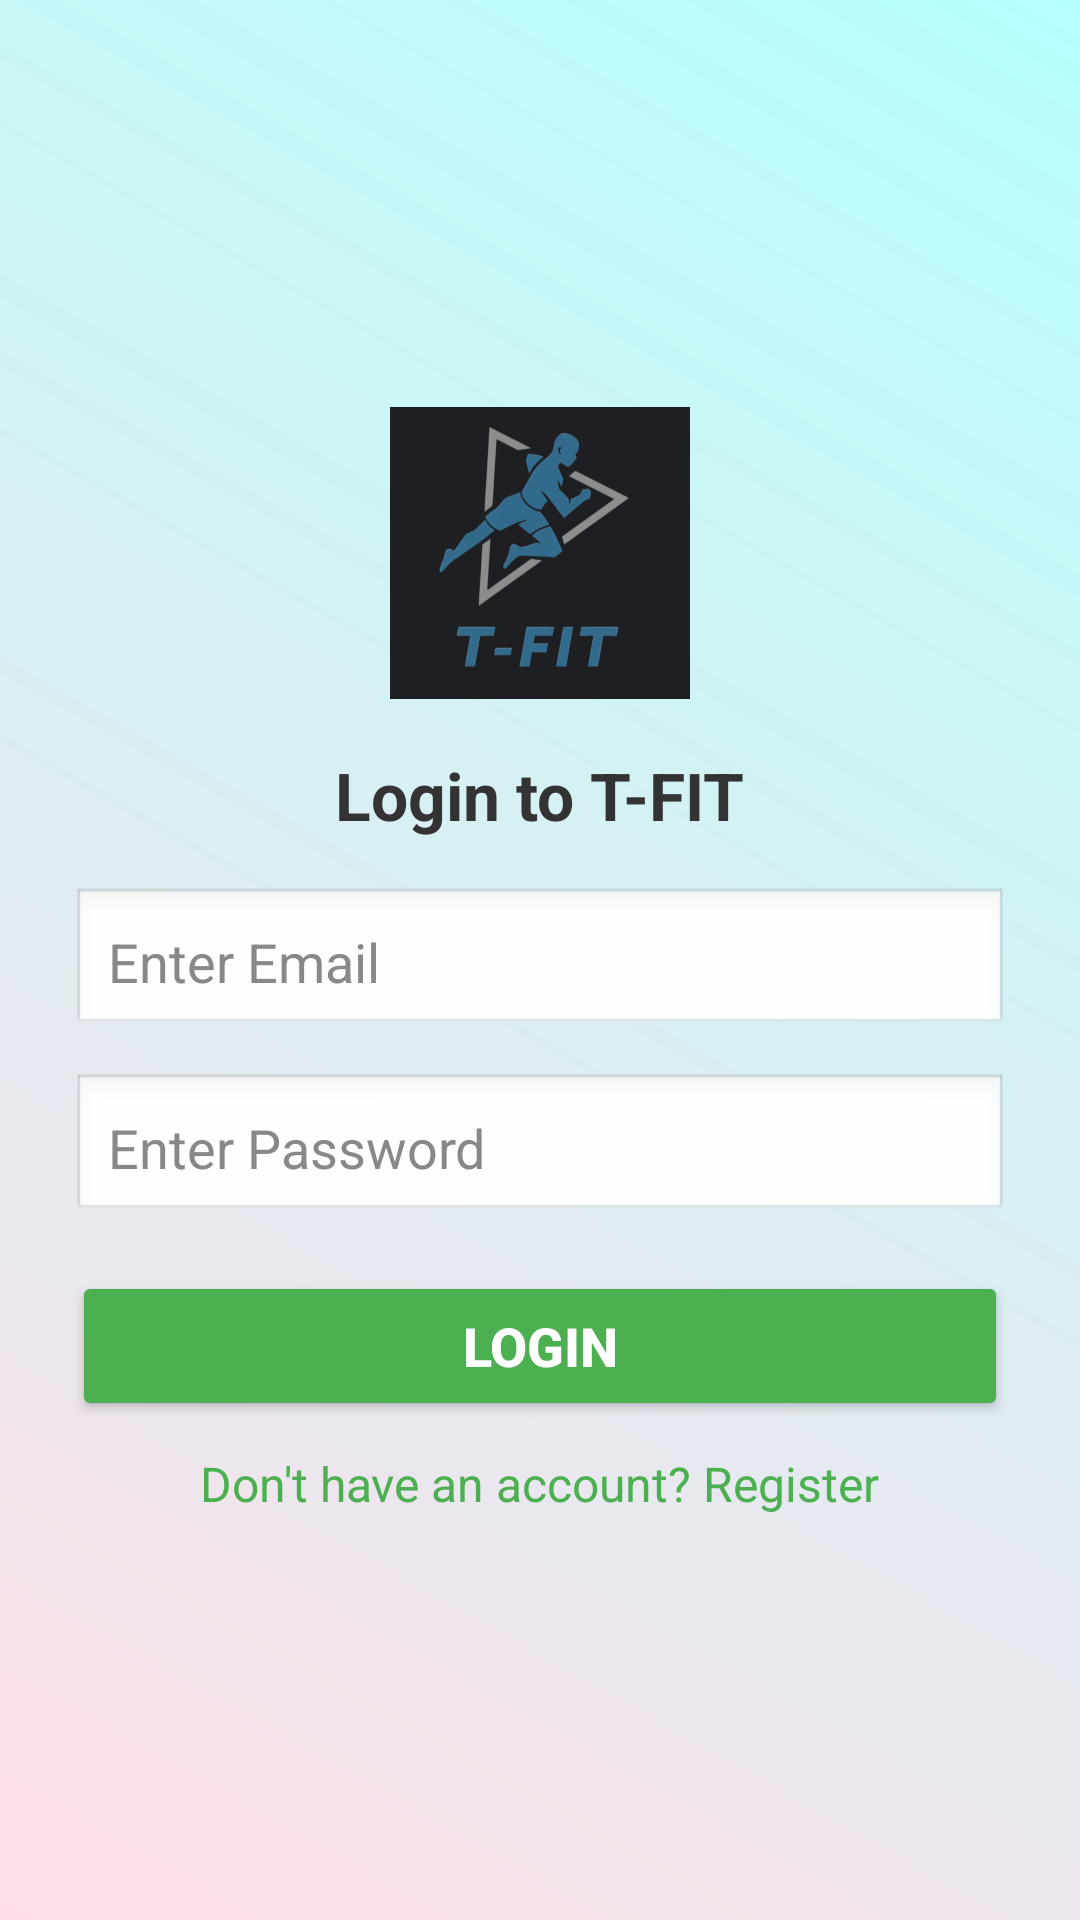

Reconstruct the res/layout file that produces this screen, plus the resources it refers to.
<!-- AndroidManifest.xml: application theme Theme.Project -->
<!-- res/layout/activity_login.xml -->
<?xml version="1.0" encoding="utf-8"?>
<LinearLayout
    xmlns:android="http://schemas.android.com/apk/res/android"
    xmlns:tools="http://schemas.android.com/tools"
    android:layout_width="match_parent"
    android:layout_height="match_parent"
    android:gravity="center"
    android:orientation="vertical"
    android:padding="24dp"
    android:background="@drawable/login_background"
    tools:context=".LoginActivity">

    
    <ImageView
        android:layout_width="100dp"
        android:layout_height="100dp"
        android:src="@drawable/fitlogo"
        android:layout_gravity="center"
        android:contentDescription="App Logo"/>

    
    <TextView
        android:layout_width="wrap_content"
        android:layout_height="wrap_content"
        android:text="Login to T-FIT"
        android:textSize="22sp"
        android:textStyle="bold"
        android:textColor="#333333"
        android:layout_marginTop="16dp"/>

    
    <EditText
        android:id="@+id/etEmail"
        android:layout_width="match_parent"
        android:layout_height="50dp"
        android:hint="Enter Email"
        android:inputType="textEmailAddress"
        android:padding="12dp"
        android:background="@android:drawable/edit_text"
        android:textColor="#000000"
        android:textColorHint="#888888"
        android:layout_marginTop="16dp"/>

    
    <EditText
        android:id="@+id/etPassword"
        android:layout_width="match_parent"
        android:layout_height="50dp"
        android:hint="Enter Password"
        android:inputType="textPassword"
        android:padding="12dp"
        android:background="@android:drawable/edit_text"
        android:textColor="#000000"
        android:textColorHint="#888888"
        android:layout_marginTop="12dp"/>

    
    <Button
        android:id="@+id/btnLogin"
        android:layout_width="match_parent"
        android:layout_height="50dp"
        android:text="Login"
        android:textSize="18sp"
        android:textStyle="bold"
        android:backgroundTint="#4CAF50"
        android:textColor="@android:color/white"
        android:layout_marginTop="16dp"/>

    
    <TextView
        android:id="@+id/tvRegister"
        android:layout_width="wrap_content"
        android:layout_height="wrap_content"
        android:text="Don't have an account? Register"
        android:textSize="16sp"
        android:textColor="#4CAF50"
        android:layout_marginTop="10dp"
        android:clickable="true"
        android:focusable="true"/>

</LinearLayout>
<!-- resources referenced by this layout -->
<resources>
  <!-- drawable fitlogo: png bitmap (drawable, 127268 bytes) -->
  <!-- drawable login_background (drawable) -->
  <layer-list xmlns:android="http://schemas.android.com/apk/res/android">
      <item>
          <shape android:shape="rectangle">
              <gradient
                  android:startColor="#FFDEE9"
                  android:endColor="#B5FFFC"
                  android:angle="45"/>
          </shape>
      </item>
  </layer-list>
  <style name="Theme.Project" parent="Base.Theme.Project" />
  <style name="Base.Theme.Project" parent="Theme.Material3.DayNight.NoActionBar">
          
          
      </style>
</resources>
